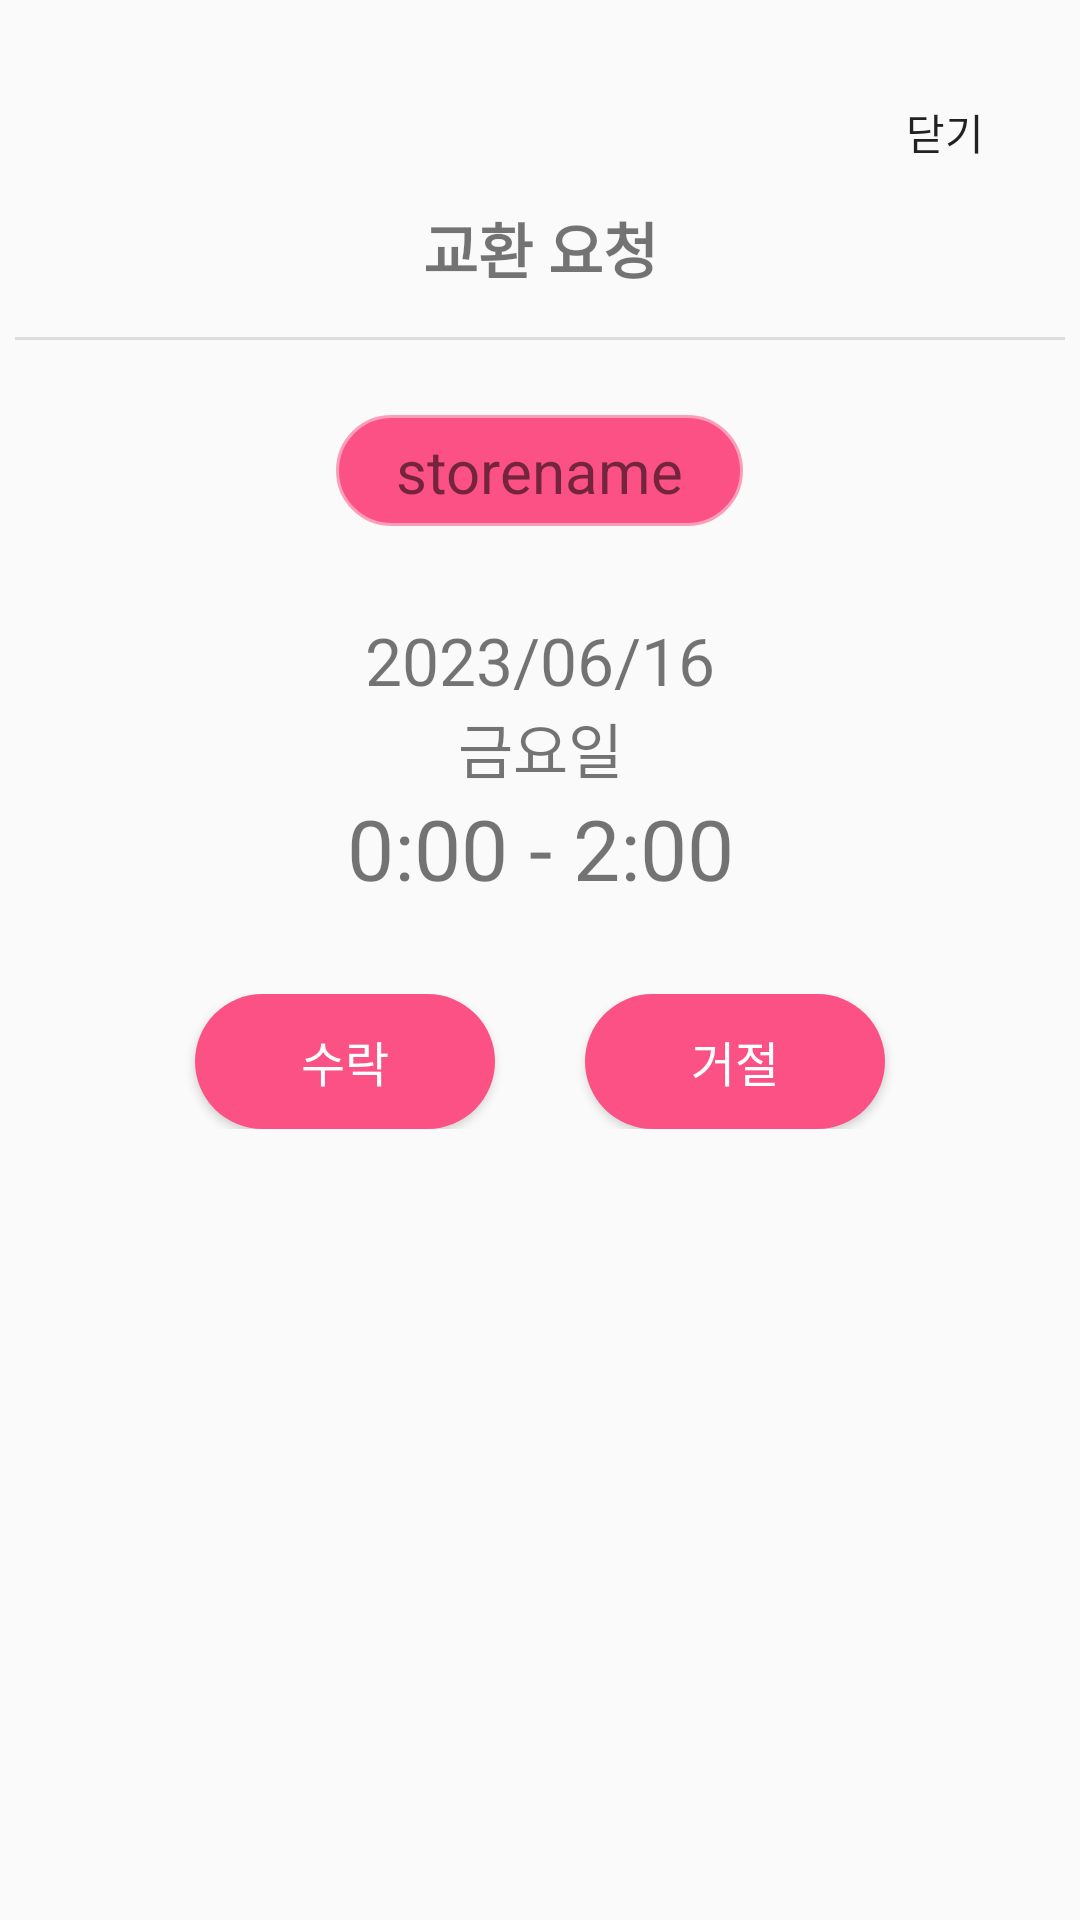

Write the Android layout XML for this screen, with the resource values it uses.
<!-- AndroidManifest.xml: application theme Theme.AppCompat.Light.NoActionBar -->
<!-- res/layout/sign_dialog.xml -->
<?xml version="1.0" encoding="utf-8"?>
<LinearLayout xmlns:android="http://schemas.android.com/apk/res/android"
    android:orientation="vertical"
    android:layout_width="match_parent"
    android:layout_height="wrap_content"
    android:background="@drawable/background_dialog_bottom">

    <Button
        android:id="@+id/closeBtn"
        android:layout_width="70dp"
        android:layout_height="wrap_content"
        android:layout_gravity="right"
        android:text="닫기"
        android:layout_marginTop="20dp"
        android:layout_marginRight="10dp"
        android:background="@android:color/transparent"/>

    <TextView
        android:layout_width="match_parent"
        android:layout_height="wrap_content"
        android:text="교환 요청"
        android:gravity="center"
        android:textSize="20sp"
        android:textStyle="bold"
        android:layout_marginBottom="10dp"/>

    <View
        android:layout_width="match_parent"
        android:layout_height="1dp"
        android:background="@color/gray"
        android:layout_margin="5dp" />

    <TextView
        android:id="@+id/storeName"
        android:layout_width="wrap_content"
        android:layout_height="wrap_content"
        android:layout_gravity="center"
        android:paddingTop="5dp"
        android:paddingBottom="5dp"
        android:paddingLeft="20dp"
        android:paddingRight="20dp"
        android:text="storename"
        android:background="@drawable/background_gray"
        android:gravity="center"
        android:textSize="20sp"
        android:layout_marginTop="20dp" />

    <TextView
        android:id="@+id/date"
        android:layout_width="match_parent"
        android:layout_height="wrap_content"
        android:text="2023/06/16"
        android:gravity="center"
        android:textSize="22sp"
        android:layout_marginTop="30dp" />

    <TextView
        android:id="@+id/dayOfWeek"
        android:layout_width="match_parent"
        android:layout_height="wrap_content"
        android:text="금요일"
        android:gravity="center"
        android:textSize="20sp"/>

    <TextView
        android:id="@+id/time"
        android:layout_width="match_parent"
        android:layout_height="wrap_content"
        android:text="0:00 - 2:00"
        android:gravity="center"
        android:textSize="28sp"
        android:layout_marginBottom="30dp"/>

    <LinearLayout
        android:layout_width="match_parent"
        android:layout_height="wrap_content"
        android:orientation="horizontal"
        android:gravity="center"
        android:layout_marginBottom="20dp">

        <Button
            android:id="@+id/acceptBtn"
            android:layout_width="100dp"
            android:layout_height="45dp"
            android:background="@drawable/button_main_color"
            android:text="수락"
            android:textColor="@color/white"
            android:textSize="16sp"
            android:layout_marginRight="15dp"/>

        <Button
            android:id="@+id/rejectBtn"
            android:layout_width="100dp"
            android:layout_height="45dp"
            android:background="@drawable/button_main_color"
            android:text="거절"
            android:textColor="@color/white"
            android:layout_marginLeft="15dp"
            android:textSize="16sp"/>

    </LinearLayout>


</LinearLayout>
<!-- resources referenced by this layout -->
<resources>
  <color name="gray">#DDDDDD</color>
  <color name="white">#FFFFFFFF</color>
  <!-- drawable background_gray (drawable) -->
  <?xml version="1.0" encoding="utf-8"?>
  <shape xmlns:android="http://schemas.android.com/apk/res/android">
      <stroke android:color="@color/sub_color"
          android:width="1dp"/>
      <corners android:radius="20dp"/>
      <solid android:color="@color/main_color" />
  </shape>
  <!-- drawable button_main_color (drawable) -->
  <?xml version="1.0" encoding="utf-8"?>
  <shape xmlns:android="http://schemas.android.com/apk/res/android">
      <corners android:radius="100dp"/>
      <solid android:color="@color/main_color" />
  </shape>
  <color name="sub_color">#FFFB9EBA</color>
  <color name="main_color">#FC5185</color>
</resources>
